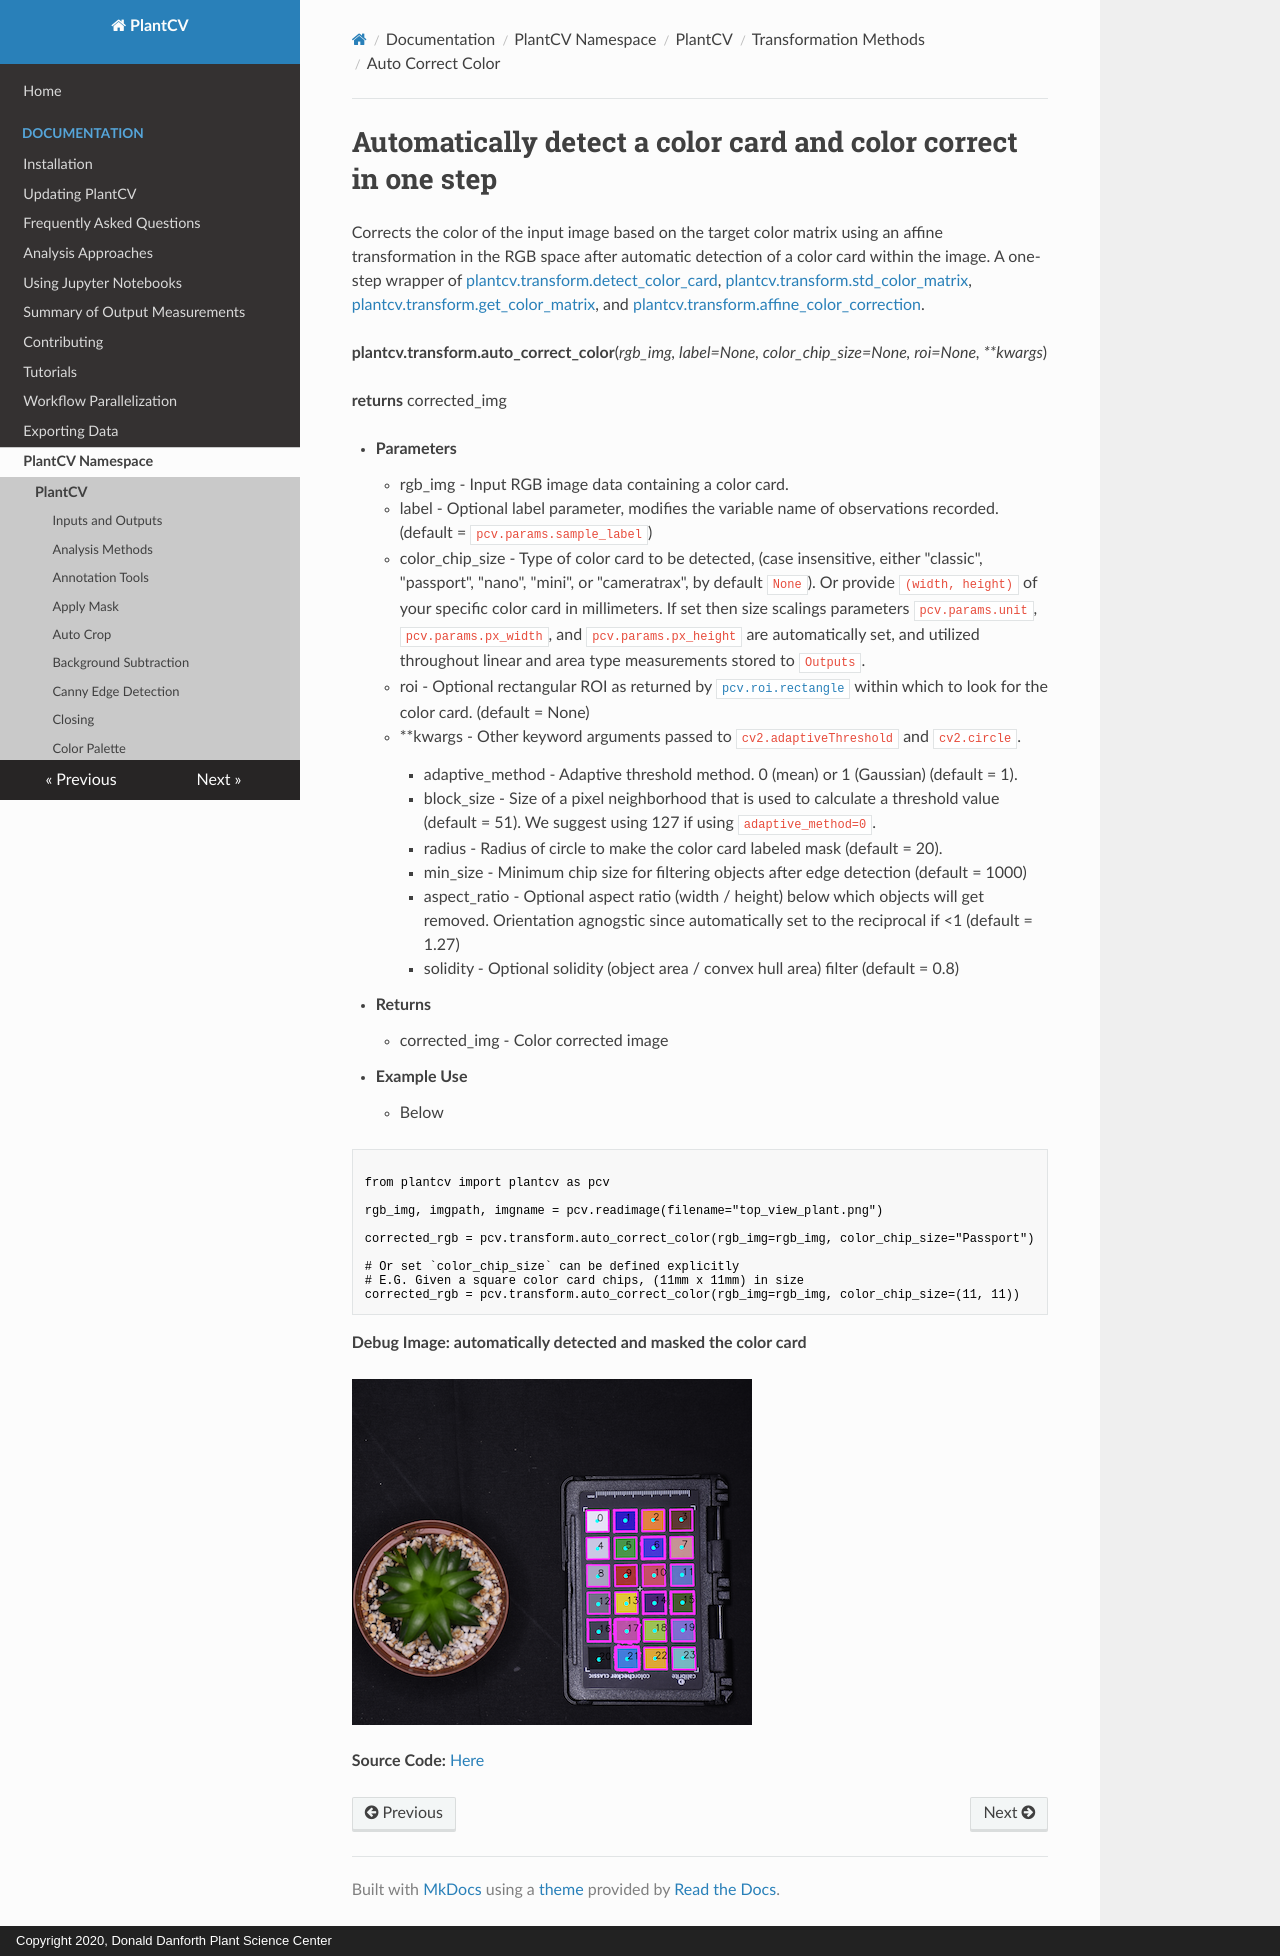

repository: danforthcenter/plantcv · page: transform_auto_correct_color/index.html · generator: mkdocs · copyright: Copyright 2020, Donald Danforth Plant Science Center

# Automatically detect a color card and color correct in one step

Corrects the color of the input image based on the target color matrix using an affine transformation
in the RGB space after automatic detection of a color card within the image. A one-step wrapper of
[plantcv.transform.detect_color_card](transform_detect_color_card.md), [plantcv.transform.std_color_matrix](std_color_matrix.md),
[plantcv.transform.get_color_matrix](get_color_matrix.md), and [plantcv.transform.affine_color_correction](transform_affine_color_correction.md).

**plantcv.transform.auto_correct_color**(*rgb_img, label=None, color_chip_size=None, roi=None, \*\*kwargs*)

**returns** corrected_img

- **Parameters**
    - rgb_img          - Input RGB image data containing a color card.
    - label            - Optional label parameter, modifies the variable name of observations recorded. (default = `pcv.params.sample_label`)
    - color_chip_size  - Type of color card to be detected, (case insensitive, either "classic", "passport", "nano", "mini", or "cameratrax", by default `None`). Or provide `(width, height)` of your specific color card in millimeters. If set then size scalings parameters `pcv.params.unit`, `pcv.params.px_width`, and `pcv.params.px_height` are automatically set, and utilized throughout linear and area type measurements stored to `Outputs`.
    - roi              - Optional rectangular ROI as returned by [`pcv.roi.rectangle`](roi_rectangle.md) within which to look for the color card. (default = None)
	- **kwargs         - Other keyword arguments passed to `cv2.adaptiveThreshold` and `cv2.circle`.
        - adaptive_method  - Adaptive threshold method. 0 (mean) or 1 (Gaussian) (default = 1).
        - block_size       - Size of a pixel neighborhood that is used to calculate a threshold value (default = 51). We suggest using 127 if using `adaptive_method=0`.
        - radius           - Radius of circle to make the color card labeled mask (default = 20).
        - min_size         - Minimum chip size for filtering objects after edge detection (default = 1000)
        - aspect_ratio   - Optional aspect ratio (width / height) below which objects will get removed. Orientation agnogstic since automatically set to the reciprocal if <1 (default = 1.27)
        - solidity - Optional solidity (object area / convex hull area) filter (default = 0.8)
- **Returns**
    - corrected_img    - Color corrected image

- **Example Use**
    - Below

```python

from plantcv import plantcv as pcv

rgb_img, imgpath, imgname = pcv.readimage(filename="top_view_plant.png")

corrected_rgb = pcv.transform.auto_correct_color(rgb_img=rgb_img, color_chip_size="Passport")

# Or set `color_chip_size` can be defined explicitly
# E.G. Given a square color card chips, (11mm x 11mm) in size
corrected_rgb = pcv.transform.auto_correct_color(rgb_img=rgb_img, color_chip_size=(11, 11))
```

**Debug Image: automatically detected and masked the color card**

![Screenshot](img/documentation_images/correct_color_imgs/detect_color_card.png)


**Source Code:** [Here](https://github.com/danforthcenter/plantcv/blob/main/plantcv/plantcv/transform/auto_correct_color.py)
